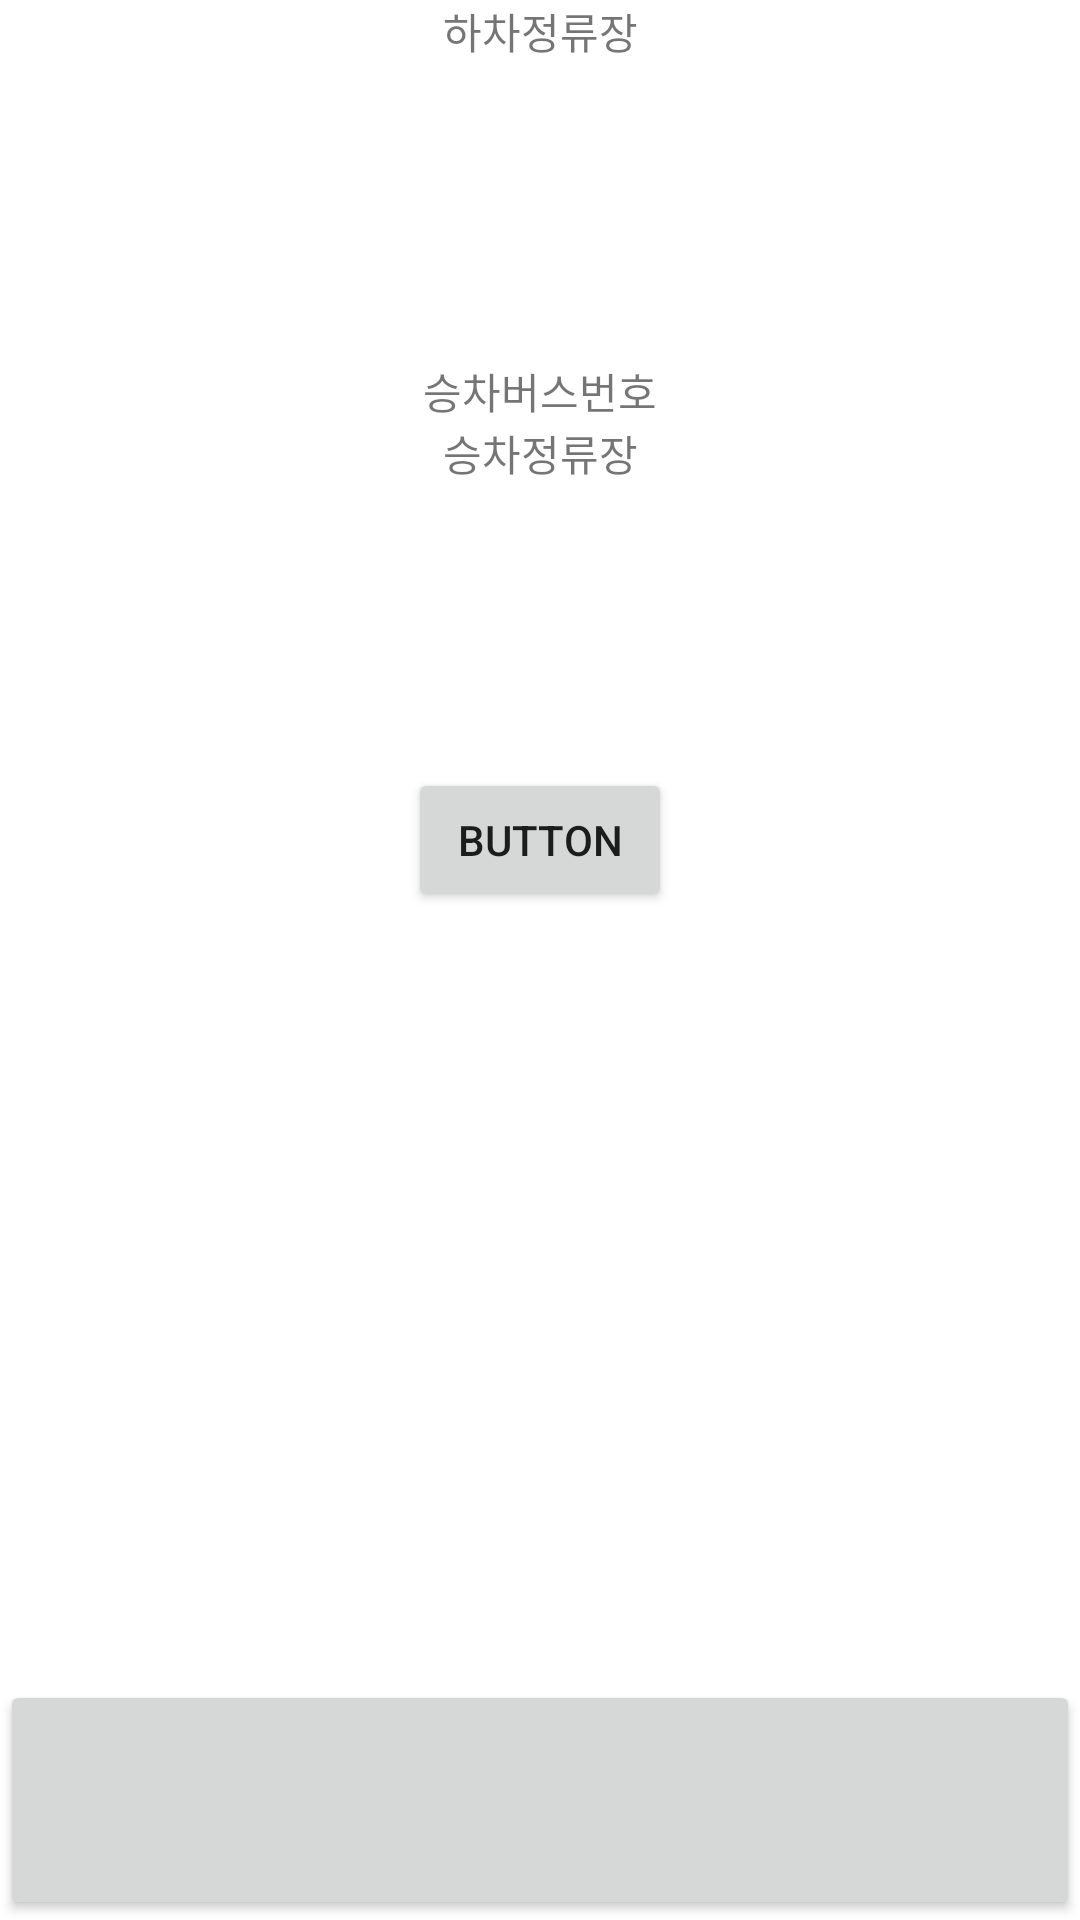

Here is an Android app screen rendered from its layout file. Give the layout XML and the strings, colors and styles it references.
<!-- AndroidManifest.xml: application theme Theme.SmartStopBellProject -->
<!-- res/layout/activity_rezcomplicate.xml -->
<?xml version="1.0" encoding="utf-8"?>
<androidx.constraintlayout.widget.ConstraintLayout xmlns:android="http://schemas.android.com/apk/res/android"
    xmlns:app="http://schemas.android.com/apk/res-auto"
    xmlns:tools="http://schemas.android.com/tools"
    android:layout_width="match_parent"
    android:layout_height="match_parent"
    tools:context=".rezcomplicate">

    <Button
        android:id="@+id/rezbtn"
        android:layout_width="0dp"
        android:layout_height="80dp"
        app:layout_constraintBottom_toBottomOf="parent"
        app:layout_constraintEnd_toEndOf="parent"
        app:layout_constraintStart_toStartOf="parent" />

    <Button
        android:id="@+id/stopbtn"
        android:layout_width="wrap_content"
        android:layout_height="wrap_content"
        android:text="Button"
        app:layout_constraintBottom_toTopOf="@+id/rezbtn"
        app:layout_constraintEnd_toEndOf="parent"
        app:layout_constraintStart_toStartOf="parent"
        app:layout_constraintTop_toTopOf="parent" />

    <TextView
        android:id="@+id/getonbusstop"
        android:layout_width="wrap_content"
        android:layout_height="wrap_content"
        android:layout_marginBottom="84dp"
        android:text="승차정류장"
        app:layout_constraintBottom_toTopOf="@+id/stopbtn"
        app:layout_constraintEnd_toEndOf="parent"
        app:layout_constraintHorizontal_bias="0.501"
        app:layout_constraintStart_toStartOf="parent"
        app:layout_constraintTop_toBottomOf="@+id/getonbus"
        app:layout_constraintVertical_bias="0.0" />

    <TextView
        android:id="@+id/getonbus"
        android:layout_width="wrap_content"
        android:layout_height="wrap_content"
        android:layout_marginTop="120dp"
        android:text="승차버스번호"
        app:layout_constraintEnd_toEndOf="parent"
        app:layout_constraintStart_toStartOf="parent"
        app:layout_constraintTop_toTopOf="parent" />

    <TextView
        android:id="@+id/getoffbustop"
        android:layout_width="wrap_content"
        android:layout_height="wrap_content"
        android:text="하차정류장"
        app:layout_constraintEnd_toEndOf="parent"
        app:layout_constraintStart_toStartOf="parent"
        tools:layout_editor_absoluteY="691dp" />

</androidx.constraintlayout.widget.ConstraintLayout>
<!-- resources referenced by this layout -->
<resources>
  <style name="Theme.SmartStopBellProject" parent="Theme.MaterialComponents.DayNight.DarkActionBar">
          
          <item name="colorPrimary">@color/purple_500</item>
          <item name="colorPrimaryVariant">@color/purple_700</item>
          <item name="colorOnPrimary">@color/white</item>
          
          <item name="colorSecondary">@color/teal_200</item>
          <item name="colorSecondaryVariant">@color/teal_700</item>
          <item name="colorOnSecondary">@color/black</item>
          
          <item name="android:statusBarColor" tools:targetApi="l">?attr/colorPrimaryVariant</item>
          
          <item name="windowActionBar">false</item>
          <item name="windowNoTitle">true</item>
  
      </style>
  <color name="purple_500">#FF6200EE</color>
  <color name="purple_700">#FF3700B3</color>
  <color name="white">#FFFFFFFF</color>
  <color name="teal_200">#FF03DAC5</color>
  <color name="teal_700">#FF018786</color>
  <color name="black">#FF000000</color>
</resources>
